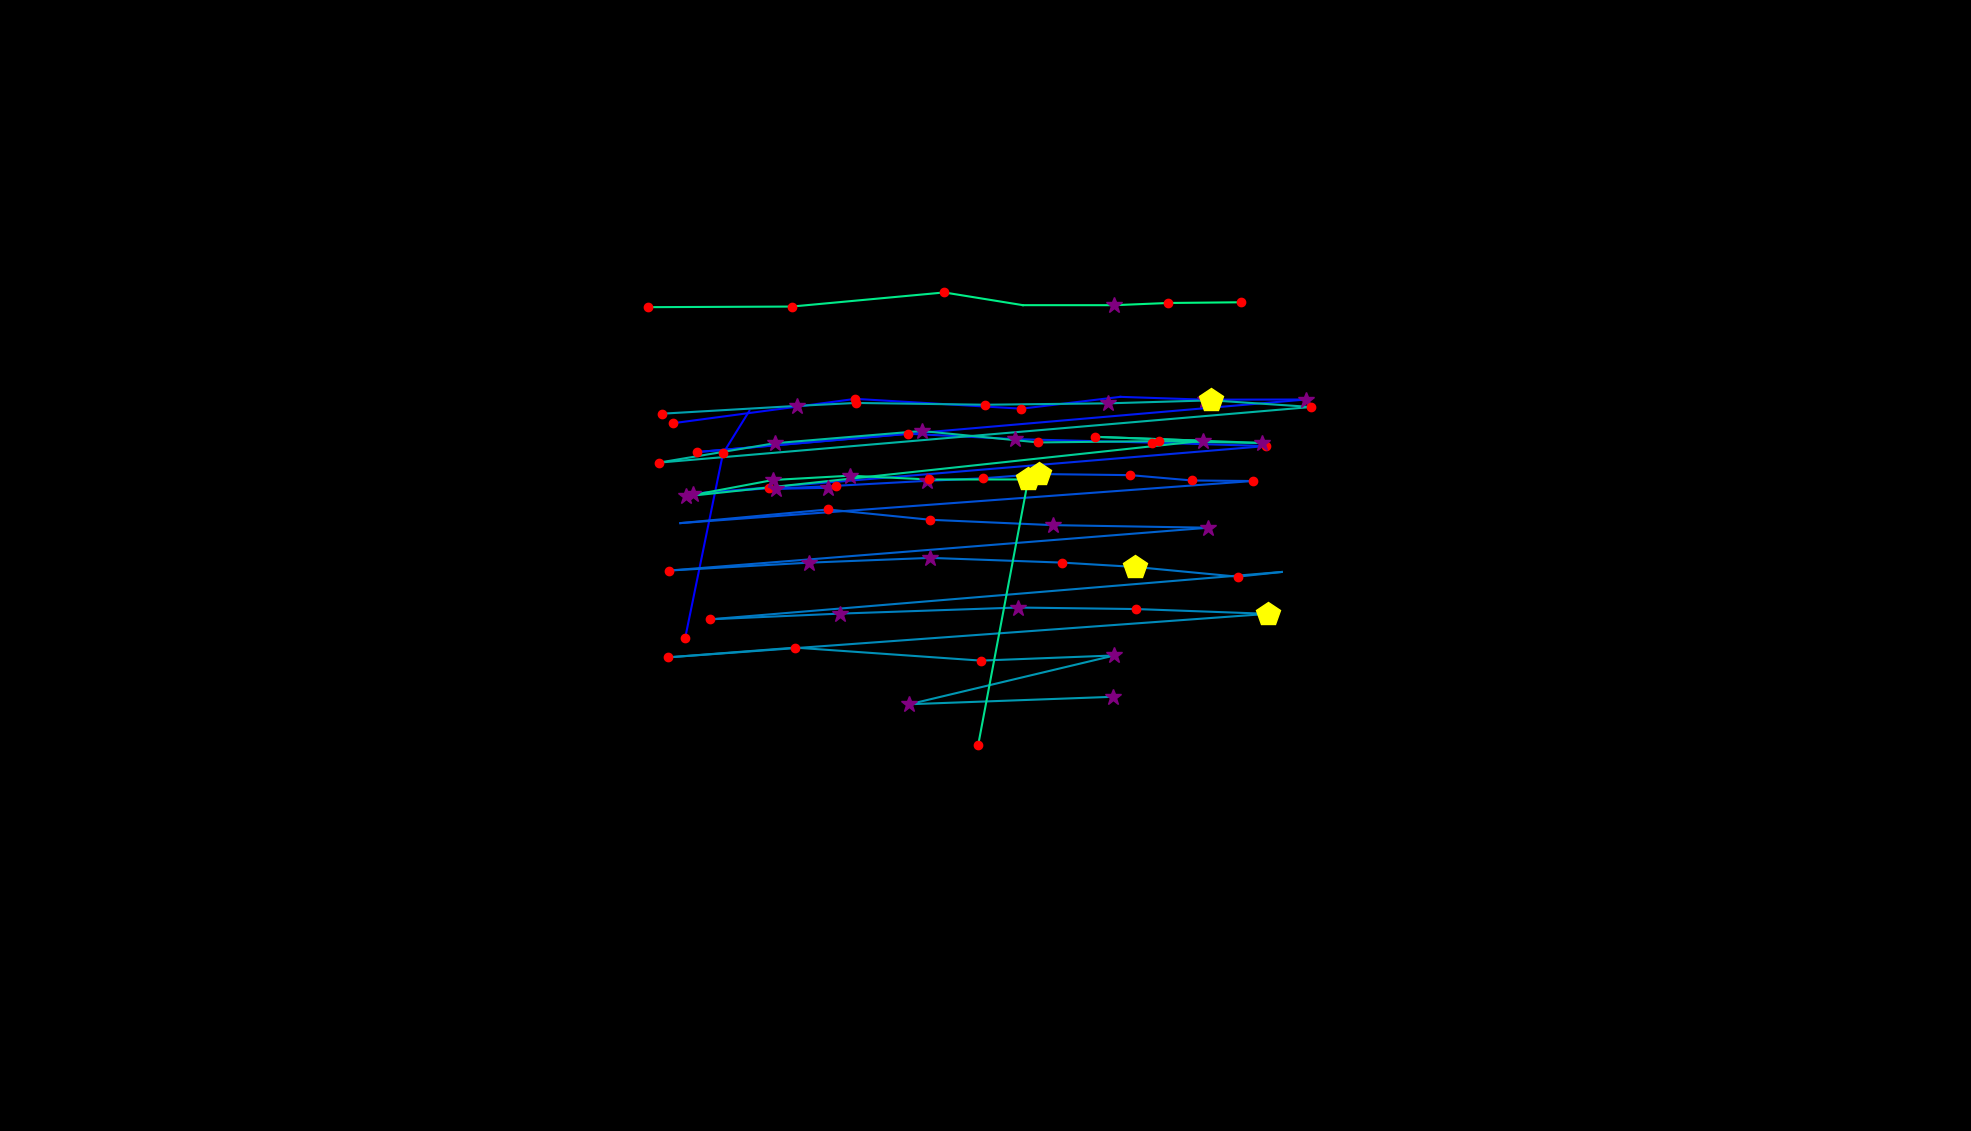

Values plotted in this chart, from the file beside it:
, fixation_id, timestamp, avg_gaze_x, avg_gaze_y, duration
0, 83.0, 21172, 889.8, 639.8, 216.9
1, 84.0, 21473, 938.9, 879.9, 168.7
2, 85.0, 21666, 973.2, 935.2, 108.5
3, 92.0, 23064, 874.3, 919.2, 204.9
4, 93.0, 23329, 1111, 950.8, 180.8
5, 94.0, 23546, 1327, 938.1, 144.6
6, 95.0, 23799, 1455, 953.4, 108.5
7, 96.0, 24052, 1565, 949.8, 313.3
8, 97.0, 24438, 1696, 950, 277.2
9, 98.0, 24811, 905.4, 881.7, 192.8
10, 99.0, 25076, 1180, 905.6, 241
11, 100.0, 25342, 1319, 898.5, 349.5
12, 101.0, 25751, 1496, 894, 229
13, 102.0, 26004, 1645, 889.6, 180.8
14, 103.0, 26245, 900.6, 827.7, 289.2
15, 104.0, 26559, 998.9, 834.7, 156.7
16, 105.0, 26739, 1075, 835.3, 301.3
17, 106.0, 27065, 1008, 834.2, 253.1
18, 107.0, 27342, 1086, 837.9, 216.9
19, 108.0, 27583, 1204, 844.4, 277.2
20, 109.0, 27884, 1277, 847.7, 204.9
21, 110.0, 28113, 1349, 853.2, 409.7
22, 111.0, 28547, 1468, 851.8, 216.9
23, 112.0, 28788, 1548, 844.8, 120.5
24, 113.0, 28932, 1627, 844.1, 144.6
25, 114.0, 29137, 883.5, 789.5, 108.5
26, 115.0, 29390, 1075, 807.2, 144.6
27, 116.0, 29595, 1208, 793.8, 216.9
28, 117.0, 29872, 1368, 786.8, 301.3
29, 118.0, 30198, 1569, 783.5, 253.1
30, 119.0, 30547, 869.3, 727.9, 120.5
31, 120.0, 30692, 1051, 738.1, 361.5
32, 121.0, 31077, 1208, 744.3, 289.2
33, 122.0, 31391, 1380, 738.2, 156.7
34, 123.0, 31583, 1474, 732.6, 494.1
35, 124.0, 32126, 1607, 719.9, 120.5
36, 125.0, 32367, 1665, 726, 0.0
37, 126.0, 32632, 922.4, 664.5, 192.8
38, 127.0, 32849, 1091, 671.9, 361.5
39, 128.0, 33283, 1322, 679.8, 349.5
40, 129.0, 33680, 1476, 677.9, 132.6
41, 130.0, 33837, 1647, 671.6, 433.8
42, 131.0, 34379, 868, 615.2, 216.9
43, 132.0, 34656, 1033, 627.8, 120.5
44, 133.0, 34861, 1274, 610.9, 132.6
45, 134.0, 35030, 1447, 617.6, 265.1
46, 135.0, 35331, 1181, 554.2, 373.6
47, 136.0, 35741, 1446, 563.9, 313.3
48, 147.0, 39079, 860, 931.6, 229
49, 148.0, 39332, 1035, 941.7, 265.1
50, 149.0, 39621, 1111, 945.5, 144.6
51, 150.0, 39838, 1280, 943.2, 229
52, 151.0, 40091, 1439, 945, 301.3
53, 152.0, 40428, 1573, 948.9, 445.9
54, 153.0, 40922, 1703, 940.3, 204.9
55, 154.0, 41248, 855.6, 868, 144.6
56, 155.0, 41428, 1006, 893.2, 349.5
57, 156.0, 41850, 1197, 909.1, 313.3
58, 157.0, 42236, 1349, 894.2, 168.7
59, 158.0, 42453, 1505, 896, 168.7
... 16 more rows
